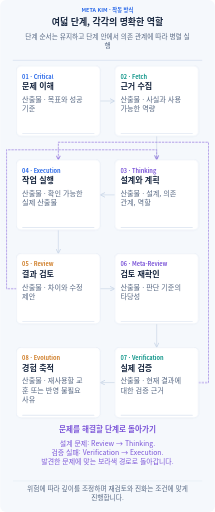
t = 0.00 s
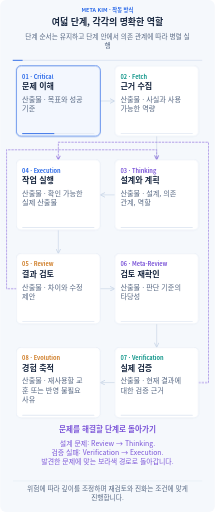
t = 1.67 s
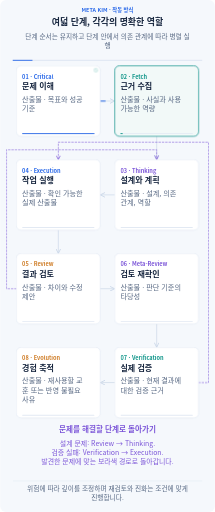
t = 3.33 s
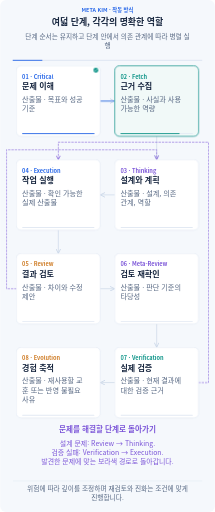
t = 5.00 s
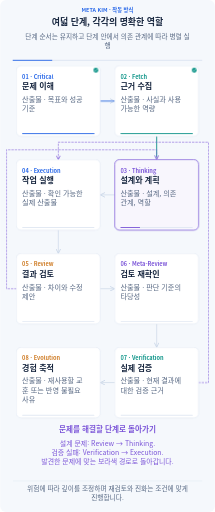
t = 6.67 s
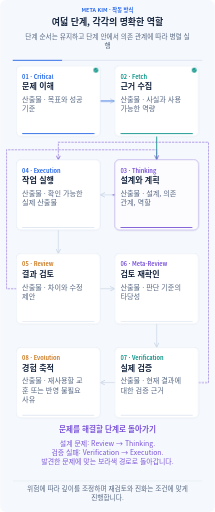
t = 8.33 s

The animated SVG that drew these frames (rendered in a browser with its animation timeline set to each time). Animation: 34 CSS @keyframes rules; frames cover the first 8.33 s, repeats indefinitely.

<svg xmlns="http://www.w3.org/2000/svg" width="960" height="2291" viewBox="0 0 960 2291" role="img" aria-labelledby="title description" lang="ko-KR" xml:lang="ko-KR">
<title id="title">여덟 단계, 각각의 명확한 역할</title><desc id="description">단계 순서는 유지하고 단계 안에서 의존 관계에 따라 병렬 실행 모든 글과 관계를 항상 표시합니다. 애니메이션은 입력 전달, 진행 상태, 결과 보존을 설명합니다. 동작을 꺼도 전체 흐름을 읽을 수 있습니다. 위험에 따라 깊이를 조정하며 재검토와 진화는 조건에 맞게 진행합니다.</desc>
<defs><marker id="arrow" viewBox="0 0 10 10" refX="9" refY="5" markerWidth="8" markerHeight="8" orient="auto-start-reverse"><path d="M1 1L9 5L1 9" fill="none" stroke="#cad7e8" stroke-width="1.6" stroke-linecap="round"/></marker><marker id="back-arrow" viewBox="0 0 10 10" refX="9" refY="5" markerWidth="8" markerHeight="8" orient="auto"><path d="M1 1L9 5L1 9" fill="none" stroke="#7c56d8" stroke-width="1.6" stroke-linecap="round"/></marker></defs>
<style>text{font-family:"Noto Sans CJK KR","Malgun Gothic",Arial,sans-serif}.clock{stroke-dasharray:1;stroke-dashoffset:0;animation:clock 32s linear infinite}@keyframes clock{from{stroke-dashoffset:1}to{stroke-dashoffset:0}}@keyframes m0{0%,8%{stroke-dashoffset:1;opacity:0}9%{opacity:1}14.000000000000002%,100%{stroke-dashoffset:0;opacity:.8}}.m0{stroke-dashoffset:0;opacity:.65;animation:m0 32s ease-in-out infinite}
@keyframes m1{0%,16.3%{stroke-dashoffset:1;opacity:0}17.3%{opacity:1}22.300000000000004%,100%{stroke-dashoffset:0;opacity:.8}}.m1{stroke-dashoffset:0;opacity:.65;animation:m1 32s ease-in-out infinite}
@keyframes m2{0%,24.6%{stroke-dashoffset:1;opacity:0}25.6%{opacity:1}30.600000000000005%,100%{stroke-dashoffset:0;opacity:.8}}.m2{stroke-dashoffset:0;opacity:.65;animation:m2 32s ease-in-out infinite}
@keyframes m3{0%,32.9%{stroke-dashoffset:1;opacity:0}33.9%{opacity:1}38.9%,100%{stroke-dashoffset:0;opacity:.8}}.m3{stroke-dashoffset:0;opacity:.65;animation:m3 32s ease-in-out infinite}
@keyframes m4{0%,41.2%{stroke-dashoffset:1;opacity:0}42.2%{opacity:1}47.2%,100%{stroke-dashoffset:0;opacity:.8}}.m4{stroke-dashoffset:0;opacity:.65;animation:m4 32s ease-in-out infinite}
@keyframes m5{0%,49.50000000000001%{stroke-dashoffset:1;opacity:0}50.50000000000001%{opacity:1}55.50000000000001%,100%{stroke-dashoffset:0;opacity:.8}}.m5{stroke-dashoffset:0;opacity:.65;animation:m5 32s ease-in-out infinite}
@keyframes m6{0%,57.8%{stroke-dashoffset:1;opacity:0}58.8%{opacity:1}63.800000000000004%,100%{stroke-dashoffset:0;opacity:.8}}.m6{stroke-dashoffset:0;opacity:.65;animation:m6 32s ease-in-out infinite}
@keyframes m7{0%,77%{stroke-dashoffset:1;opacity:0}78%{opacity:1}83%{stroke-dashoffset:0;opacity:1}85%,100%{stroke-dashoffset:0;opacity:0}}.m7{stroke-dashoffset:0;opacity:.65;animation:m7 32s ease-in-out infinite}
@keyframes m8{0%,86%{stroke-dashoffset:1;opacity:0}87%{opacity:1}93%{stroke-dashoffset:0;opacity:1}95%,100%{stroke-dashoffset:0;opacity:0}}.m8{stroke-dashoffset:0;opacity:.65;animation:m8 32s ease-in-out infinite}
@keyframes m9{0%,1%{opacity:0}2.2%,8.8%{opacity:1}10%,100%{opacity:0}}.m9{opacity:0;animation:m9 32s ease-in-out infinite}
@keyframes m10{0%,10%{opacity:0}11.5%,100%{opacity:1}}.m10{opacity:1;animation:m10 32s ease-in-out infinite}
@keyframes m11{0%,1%{transform:scaleX(0)}10%,100%{transform:scaleX(1)}}.m11{transform:scaleX(1);transform-box:fill-box;transform-origin:left center;animation:m11 32s ease-in-out infinite}
@keyframes m12{0%,9.3%{opacity:0}10.5%,17.1%{opacity:1}18.3%,100%{opacity:0}}.m12{opacity:0;animation:m12 32s ease-in-out infinite}
@keyframes m13{0%,18.3%{opacity:0}19.8%,100%{opacity:1}}.m13{opacity:1;animation:m13 32s ease-in-out infinite}
@keyframes m14{0%,9.3%{transform:scaleX(0)}18.3%,100%{transform:scaleX(1)}}.m14{transform:scaleX(1);transform-box:fill-box;transform-origin:left center;animation:m14 32s ease-in-out infinite}
@keyframes m15{0%,17.6%{opacity:0}18.8%,25.400000000000002%{opacity:1}26.6%,100%{opacity:0}}.m15{opacity:0;animation:m15 32s ease-in-out infinite}
@keyframes m16{0%,26.6%{opacity:0}28.1%,100%{opacity:1}}.m16{opacity:1;animation:m16 32s ease-in-out infinite}
@keyframes m17{0%,17.6%{transform:scaleX(0)}26.6%,100%{transform:scaleX(1)}}.m17{transform:scaleX(1);transform-box:fill-box;transform-origin:left center;animation:m17 32s ease-in-out infinite}
@keyframes m18{0%,25.900000000000002%{opacity:0}27.1%,33.699999999999996%{opacity:1}34.9%,100%{opacity:0}}.m18{opacity:0;animation:m18 32s ease-in-out infinite}
@keyframes m19{0%,34.9%{opacity:0}36.4%,100%{opacity:1}}.m19{opacity:1;animation:m19 32s ease-in-out infinite}
@keyframes m20{0%,25.900000000000002%{transform:scaleX(0)}34.9%,100%{transform:scaleX(1)}}.m20{transform:scaleX(1);transform-box:fill-box;transform-origin:left center;animation:m20 32s ease-in-out infinite}
@keyframes m21{0%,34.2%{opacity:0}35.400000000000006%,42%{opacity:1}43.2%,100%{opacity:0}}.m21{opacity:0;animation:m21 32s ease-in-out infinite}
@keyframes m22{0%,43.2%{opacity:0}44.7%,100%{opacity:1}}.m22{opacity:1;animation:m22 32s ease-in-out infinite}
@keyframes m23{0%,34.2%{transform:scaleX(0)}43.2%,100%{transform:scaleX(1)}}.m23{transform:scaleX(1);transform-box:fill-box;transform-origin:left center;animation:m23 32s ease-in-out infinite}
@keyframes m24{0%,42.50000000000001%{opacity:0}43.70000000000001%,50.3%{opacity:1}51.5%,100%{opacity:0}}.m24{opacity:0;animation:m24 32s ease-in-out infinite}
@keyframes m25{0%,51.5%{opacity:0}53%,100%{opacity:1}}.m25{opacity:1;animation:m25 32s ease-in-out infinite}
@keyframes m26{0%,42.50000000000001%{transform:scaleX(0)}51.5%,100%{transform:scaleX(1)}}.m26{transform:scaleX(1);transform-box:fill-box;transform-origin:left center;animation:m26 32s ease-in-out infinite}
@keyframes m27{0%,50.8%{opacity:0}52%,58.599999999999994%{opacity:1}59.8%,100%{opacity:0}}.m27{opacity:0;animation:m27 32s ease-in-out infinite}
@keyframes m28{0%,59.8%{opacity:0}61.3%,100%{opacity:1}}.m28{opacity:1;animation:m28 32s ease-in-out infinite}
@keyframes m29{0%,50.8%{transform:scaleX(0)}59.8%,100%{transform:scaleX(1)}}.m29{transform:scaleX(1);transform-box:fill-box;transform-origin:left center;animation:m29 32s ease-in-out infinite}
@keyframes m30{0%,59.10000000000001%{opacity:0}60.30000000000001%,66.9%{opacity:1}68.10000000000001%,100%{opacity:0}}.m30{opacity:0;animation:m30 32s ease-in-out infinite}
@keyframes m31{0%,68.10000000000001%{opacity:0}69.60000000000001%,100%{opacity:1}}.m31{opacity:1;animation:m31 32s ease-in-out infinite}
@keyframes m32{0%,59.10000000000001%{transform:scaleX(0)}68.10000000000001%,100%{transform:scaleX(1)}}.m32{transform:scaleX(1);transform-box:fill-box;transform-origin:left center;animation:m32 32s ease-in-out infinite}@media(prefers-reduced-motion:reduce){*{animation:none!important}.focus,.clock{display:none}.completed{opacity:1}.progress{transform:scaleX(1)}.transfer{stroke-dashoffset:0;opacity:.45}}</style>
<rect width="960" height="2291" rx="26" fill="#f5f8fc"/>
<text x="480" y="53" font-size="24" font-weight="700" fill="#2968e8" text-anchor="middle"><tspan x="480" dy="0">META KIM · 작동 방식</tspan></text>
<text x="480" y="113" font-size="40" font-weight="750" fill="#17263f" text-anchor="middle"><tspan x="480" dy="0">여덟 단계, 각각의 명확한 역할</tspan></text>
<text x="480" y="175" font-size="30" font-weight="450" fill="#566782" text-anchor="middle"><tspan x="480" dy="0">단계 순서는 유지하고 단계 안에서 의존 관계에 따라 병렬 실</tspan><tspan x="480" dy="39">행</tspan></text>
<path d="M56 270H904" stroke="#dce5f2" stroke-width="4"/><path class="clock" pathLength="1" d="M56 270H904" stroke="#2968e8" stroke-width="4"/>
<path d="M448 452H512" fill="none" stroke="#cad7e8" stroke-width="3" stroke-linecap="round" stroke-linejoin="round" marker-end="url(#arrow)"/><path class="transfer m0" pathLength="1" d="M448 452H512" fill="none" stroke="#2968e8" stroke-width="4.5" stroke-dasharray="1" stroke-linecap="round" stroke-linejoin="round"/>
<path d="M700 610V714" fill="none" stroke="#cad7e8" stroke-width="3" stroke-linecap="round" stroke-linejoin="round" marker-end="url(#arrow)"/><path class="transfer m1" pathLength="1" d="M700 610V714" fill="none" stroke="#0d9488" stroke-width="4.5" stroke-dasharray="1" stroke-linecap="round" stroke-linejoin="round"/>
<path d="M512 872H448" fill="none" stroke="#cad7e8" stroke-width="3" stroke-linecap="round" stroke-linejoin="round" marker-end="url(#arrow)"/><path class="transfer m2" pathLength="1" d="M512 872H448" fill="none" stroke="#7c56d8" stroke-width="4.5" stroke-dasharray="1" stroke-linecap="round" stroke-linejoin="round"/>
<path d="M260 1030V1134" fill="none" stroke="#cad7e8" stroke-width="3" stroke-linecap="round" stroke-linejoin="round" marker-end="url(#arrow)"/><path class="transfer m3" pathLength="1" d="M260 1030V1134" fill="none" stroke="#2968e8" stroke-width="4.5" stroke-dasharray="1" stroke-linecap="round" stroke-linejoin="round"/>
<path d="M448 1292H512" fill="none" stroke="#cad7e8" stroke-width="3" stroke-linecap="round" stroke-linejoin="round" marker-end="url(#arrow)"/><path class="transfer m4" pathLength="1" d="M448 1292H512" fill="none" stroke="#ce7b24" stroke-width="4.5" stroke-dasharray="1" stroke-linecap="round" stroke-linejoin="round"/>
<path d="M700 1450V1554" fill="none" stroke="#cad7e8" stroke-width="3" stroke-linecap="round" stroke-linejoin="round" marker-end="url(#arrow)"/><path class="transfer m5" pathLength="1" d="M700 1450V1554" fill="none" stroke="#7c56d8" stroke-width="4.5" stroke-dasharray="1" stroke-linecap="round" stroke-linejoin="round"/>
<path d="M512 1712H448" fill="none" stroke="#cad7e8" stroke-width="3" stroke-linecap="round" stroke-linejoin="round" marker-end="url(#arrow)"/><path class="transfer m6" pathLength="1" d="M512 1712H448" fill="none" stroke="#0d9488" stroke-width="4.5" stroke-dasharray="1" stroke-linecap="round" stroke-linejoin="round"/>
<path d="M72 1292H28V670H700V714" fill="none" stroke="#7c56d8" stroke-width="2.5" stroke-linecap="round" stroke-linejoin="round" stroke-dasharray="7 8" marker-end="url(#back-arrow)"/><path class="transfer m7" pathLength="1" d="M72 1292H28V670H700V714" fill="none" stroke="#7c56d8" stroke-width="4.5" stroke-dasharray="1" stroke-linecap="round" stroke-linejoin="round"/>
<path d="M888 1712H932V636H260V714" fill="none" stroke="#7c56d8" stroke-width="2.5" stroke-linecap="round" stroke-linejoin="round" stroke-dasharray="7 8" marker-end="url(#back-arrow)"/><path class="transfer m8" pathLength="1" d="M888 1712H932V636H260V714" fill="none" stroke="#7c56d8" stroke-width="4.5" stroke-dasharray="1" stroke-linecap="round" stroke-linejoin="round"/>
<g class="node" data-label="문제 이해" data-box="72,294,376,316"><rect x="72" y="294" width="376" height="316" rx="22" fill="#fff" stroke="#cad7e8" stroke-width="1.5"/><rect class="focus m9" x="72" y="294" width="376" height="316" rx="22" fill="#2968e8" fill-opacity=".055" stroke="#2968e8" stroke-width="3"/><text x="98" y="352" font-size="25" font-weight="700" fill="#2968e8" text-anchor="start"><tspan x="98" dy="0">01 · Critical</tspan></text><text x="98" y="400" font-size="36" font-weight="700" fill="#17263f" text-anchor="start"><tspan x="98" dy="0">문제 이해</tspan></text><text x="98" y="456" font-size="32" font-weight="450" fill="#566782" text-anchor="start"><tspan x="98" dy="0">산출물 · 목표와 성공</tspan><tspan x="98" dy="42">기준</tspan></text><rect x="98" y="596" width="324" height="4" rx="2" fill="#e2e9f3"/><rect class="progress m11" x="98" y="596" width="324" height="4" rx="2" fill="#2968e8"/><g class="completed m10"><circle cx="428" cy="314" r="11" fill="#0d9488"/><path d="M422 314l4 4 8-9" fill="none" stroke="#fff" stroke-width="2" stroke-linecap="round" stroke-linejoin="round"/></g></g>
<g class="node" data-label="근거 수집" data-box="512,294,376,316"><rect x="512" y="294" width="376" height="316" rx="22" fill="#fff" stroke="#cad7e8" stroke-width="1.5"/><rect class="focus m12" x="512" y="294" width="376" height="316" rx="22" fill="#0d9488" fill-opacity=".055" stroke="#0d9488" stroke-width="3"/><text x="538" y="352" font-size="25" font-weight="700" fill="#0d9488" text-anchor="start"><tspan x="538" dy="0">02 · Fetch</tspan></text><text x="538" y="400" font-size="36" font-weight="700" fill="#17263f" text-anchor="start"><tspan x="538" dy="0">근거 수집</tspan></text><text x="538" y="456" font-size="32" font-weight="450" fill="#566782" text-anchor="start"><tspan x="538" dy="0">산출물 · 사실과 사용</tspan><tspan x="538" dy="42">가능한 역량</tspan></text><rect x="538" y="596" width="324" height="4" rx="2" fill="#e2e9f3"/><rect class="progress m14" x="538" y="596" width="324" height="4" rx="2" fill="#0d9488"/><g class="completed m13"><circle cx="868" cy="314" r="11" fill="#0d9488"/><path d="M862 314l4 4 8-9" fill="none" stroke="#fff" stroke-width="2" stroke-linecap="round" stroke-linejoin="round"/></g></g>
<g class="node" data-label="설계와 계획" data-box="512,714,376,316"><rect x="512" y="714" width="376" height="316" rx="22" fill="#fff" stroke="#cad7e8" stroke-width="1.5"/><rect class="focus m15" x="512" y="714" width="376" height="316" rx="22" fill="#7c56d8" fill-opacity=".055" stroke="#7c56d8" stroke-width="3"/><text x="538" y="772" font-size="25" font-weight="700" fill="#7c56d8" text-anchor="start"><tspan x="538" dy="0">03 · Thinking</tspan></text><text x="538" y="820" font-size="36" font-weight="700" fill="#17263f" text-anchor="start"><tspan x="538" dy="0">설계와 계획</tspan></text><text x="538" y="876" font-size="32" font-weight="450" fill="#566782" text-anchor="start"><tspan x="538" dy="0">산출물 · 설계, 의존</tspan><tspan x="538" dy="42">관계, 역할</tspan></text><rect x="538" y="1016" width="324" height="4" rx="2" fill="#e2e9f3"/><rect class="progress m17" x="538" y="1016" width="324" height="4" rx="2" fill="#7c56d8"/><g class="completed m16"><circle cx="868" cy="734" r="11" fill="#0d9488"/><path d="M862 734l4 4 8-9" fill="none" stroke="#fff" stroke-width="2" stroke-linecap="round" stroke-linejoin="round"/></g></g>
<g class="node" data-label="작업 실행" data-box="72,714,376,316"><rect x="72" y="714" width="376" height="316" rx="22" fill="#fff" stroke="#cad7e8" stroke-width="1.5"/><rect class="focus m18" x="72" y="714" width="376" height="316" rx="22" fill="#2968e8" fill-opacity=".055" stroke="#2968e8" stroke-width="3"/><text x="98" y="772" font-size="25" font-weight="700" fill="#2968e8" text-anchor="start"><tspan x="98" dy="0">04 · Execution</tspan></text><text x="98" y="820" font-size="36" font-weight="700" fill="#17263f" text-anchor="start"><tspan x="98" dy="0">작업 실행</tspan></text><text x="98" y="876" font-size="32" font-weight="450" fill="#566782" text-anchor="start"><tspan x="98" dy="0">산출물 · 확인 가능한</tspan><tspan x="98" dy="42">실제 산출물</tspan></text><rect x="98" y="1016" width="324" height="4" rx="2" fill="#e2e9f3"/><rect class="progress m20" x="98" y="1016" width="324" height="4" rx="2" fill="#2968e8"/><g class="completed m19"><circle cx="428" cy="734" r="11" fill="#0d9488"/><path d="M422 734l4 4 8-9" fill="none" stroke="#fff" stroke-width="2" stroke-linecap="round" stroke-linejoin="round"/></g></g>
<g class="node" data-label="결과 검토" data-box="72,1134,376,316"><rect x="72" y="1134" width="376" height="316" rx="22" fill="#fff" stroke="#cad7e8" stroke-width="1.5"/><rect class="focus m21" x="72" y="1134" width="376" height="316" rx="22" fill="#ce7b24" fill-opacity=".055" stroke="#ce7b24" stroke-width="3"/><text x="98" y="1192" font-size="25" font-weight="700" fill="#ce7b24" text-anchor="start"><tspan x="98" dy="0">05 · Review</tspan></text><text x="98" y="1240" font-size="36" font-weight="700" fill="#17263f" text-anchor="start"><tspan x="98" dy="0">결과 검토</tspan></text><text x="98" y="1296" font-size="32" font-weight="450" fill="#566782" text-anchor="start"><tspan x="98" dy="0">산출물 · 차이와 수정</tspan><tspan x="98" dy="42">제안</tspan></text><rect x="98" y="1436" width="324" height="4" rx="2" fill="#e2e9f3"/><rect class="progress m23" x="98" y="1436" width="324" height="4" rx="2" fill="#ce7b24"/><g class="completed m22"><circle cx="428" cy="1154" r="11" fill="#0d9488"/><path d="M422 1154l4 4 8-9" fill="none" stroke="#fff" stroke-width="2" stroke-linecap="round" stroke-linejoin="round"/></g></g>
<g class="node" data-label="검토 재확인" data-box="512,1134,376,316"><rect x="512" y="1134" width="376" height="316" rx="22" fill="#fff" stroke="#cad7e8" stroke-width="1.5"/><rect class="focus m24" x="512" y="1134" width="376" height="316" rx="22" fill="#7c56d8" fill-opacity=".055" stroke="#7c56d8" stroke-width="3"/><text x="538" y="1192" font-size="25" font-weight="700" fill="#7c56d8" text-anchor="start"><tspan x="538" dy="0">06 · Meta-Review</tspan></text><text x="538" y="1240" font-size="36" font-weight="700" fill="#17263f" text-anchor="start"><tspan x="538" dy="0">검토 재확인</tspan></text><text x="538" y="1296" font-size="32" font-weight="450" fill="#566782" text-anchor="start"><tspan x="538" dy="0">산출물 · 판단 기준의</tspan><tspan x="538" dy="42">타당성</tspan></text><rect x="538" y="1436" width="324" height="4" rx="2" fill="#e2e9f3"/><rect class="progress m26" x="538" y="1436" width="324" height="4" rx="2" fill="#7c56d8"/><g class="completed m25"><circle cx="868" cy="1154" r="11" fill="#0d9488"/><path d="M862 1154l4 4 8-9" fill="none" stroke="#fff" stroke-width="2" stroke-linecap="round" stroke-linejoin="round"/></g></g>
<g class="node" data-label="실제 검증" data-box="512,1554,376,316"><rect x="512" y="1554" width="376" height="316" rx="22" fill="#fff" stroke="#cad7e8" stroke-width="1.5"/><rect class="focus m27" x="512" y="1554" width="376" height="316" rx="22" fill="#0d9488" fill-opacity=".055" stroke="#0d9488" stroke-width="3"/><text x="538" y="1612" font-size="25" font-weight="700" fill="#0d9488" text-anchor="start"><tspan x="538" dy="0">07 · Verification</tspan></text><text x="538" y="1660" font-size="36" font-weight="700" fill="#17263f" text-anchor="start"><tspan x="538" dy="0">실제 검증</tspan></text><text x="538" y="1716" font-size="32" font-weight="450" fill="#566782" text-anchor="start"><tspan x="538" dy="0">산출물 · 현재 결과에</tspan><tspan x="538" dy="42">대한 검증 근거</tspan></text><rect x="538" y="1856" width="324" height="4" rx="2" fill="#e2e9f3"/><rect class="progress m29" x="538" y="1856" width="324" height="4" rx="2" fill="#0d9488"/><g class="completed m28"><circle cx="868" cy="1574" r="11" fill="#0d9488"/><path d="M862 1574l4 4 8-9" fill="none" stroke="#fff" stroke-width="2" stroke-linecap="round" stroke-linejoin="round"/></g></g>
<g class="node" data-label="경험 축적" data-box="72,1554,376,316"><rect x="72" y="1554" width="376" height="316" rx="22" fill="#fff" stroke="#cad7e8" stroke-width="1.5"/><rect class="focus m30" x="72" y="1554" width="376" height="316" rx="22" fill="#ce7b24" fill-opacity=".055" stroke="#ce7b24" stroke-width="3"/><text x="98" y="1612" font-size="25" font-weight="700" fill="#ce7b24" text-anchor="start"><tspan x="98" dy="0">08 · Evolution</tspan></text><text x="98" y="1660" font-size="36" font-weight="700" fill="#17263f" text-anchor="start"><tspan x="98" dy="0">경험 축적</tspan></text><text x="98" y="1716" font-size="32" font-weight="450" fill="#566782" text-anchor="start"><tspan x="98" dy="0">산출물 · 재사용할 교</tspan><tspan x="98" dy="42">훈 또는 반영 불필요</tspan><tspan x="98" dy="42">사유</tspan></text><rect x="98" y="1856" width="324" height="4" rx="2" fill="#e2e9f3"/><rect class="progress m32" x="98" y="1856" width="324" height="4" rx="2" fill="#ce7b24"/><g class="completed m31"><circle cx="428" cy="1574" r="11" fill="#0d9488"/><path d="M422 1574l4 4 8-9" fill="none" stroke="#fff" stroke-width="2" stroke-linecap="round" stroke-linejoin="round"/></g></g>
<text x="480" y="1935" font-size="34" font-weight="700" fill="#7c56d8" text-anchor="middle"><tspan x="480" dy="0">문제를 해결할 단계로 돌아가기</tspan></text>
<text x="480" y="1994" font-size="31" font-weight="450" fill="#7c56d8" text-anchor="middle"><tspan x="480" dy="0">설계 문제: Review → Thinking.</tspan><tspan x="480" dy="41">검증 실패: Verification → Execution.</tspan><tspan x="480" dy="41">발견한 문제에 맞는 보라색 경로로 돌아갑니다.</tspan></text>
<path d="M56 2152H904" stroke="#cad7e8"/>
<text x="480" y="2199" font-size="30" font-weight="450" fill="#566782" text-anchor="middle"><tspan x="480" dy="0">위험에 따라 깊이를 조정하며 재검토와 진화는 조건에 맞게</tspan><tspan x="480" dy="39">진행합니다.</tspan></text>
</svg>
